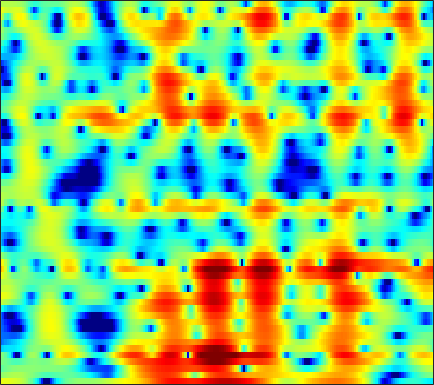

The table this chart was drawn from, first rows:
3.5062, 3.4476, 3.3712, 3.2913, 3.2218, 3.1115, 2.9507, 2.8025, 2.5441, 2.2066, 1.7663, 1.3612, 0.69548, -0.14351, -0.90749, -2.1519, -3.7235, -5.2372, -7.8152, -11.632, -18.47, -28.413, -17.048, -11.339
0.3125, 0.5851, 0.8933, 1.139, 1.282, 1.42, 1.493, 1.507, 1.472, 1.374, 1.211, 1.048, 0.783, 0.4605, 0.1887, -0.2019, -0.6085, -0.9075, -1.273, -1.57, -1.777, -1.858, -1.874, -1.795
-1.375, -1.004, -0.6126, -0.3109, -0.1359, 0.04455, 0.1772, 0.251, 0.3245, 0.3639, 0.3861, 0.3884, 0.377, 0.3518, 0.3242, 0.2802, 0.2286, 0.1941, 0.1465, 0.1107, 0.085, 0.07469, 0.06989, 0.06794
-0.1557, -0.3121, -0.5987, -0.9534, -1.24, -1.587, -1.834, -1.886, -1.802, -1.529, -1.147, -0.8452, -0.4722, -0.1839, -0.03617, 0.04689, 0.02968, -0.0414, -0.1713, -0.2841, -0.315, -0.2507, -0.02587, 0.3295
0.2501, -0.2064, -1.093, -2.443, -3.905, -6.818, -12.21, -22.45, -15.79, -7.943, -4.058, -2.167, -0.4603, 0.58, 1.002, 1.109, 0.6999, -0.008241, -1.631, -4.41, -9.713, -19.79, -12.22, -4.7
-6.158, -5.635, -5.221, -5.054, -5.064, -5.108, -5.054, -4.866, -4.393, -3.674, -2.804, -2.121, -1.272, -0.5601, -0.1424, 0.2227, 0.3898, 0.3905, 0.2706, 0.09659, -0.01251, 0.03571, 0.3466, 0.9178
-9.246, -8.54, -7.82, -7.255, -6.885, -6.426, -5.937, -5.532, -4.919, -4.231, -3.488, -2.912, -2.141, -1.393, -0.8595, -0.2083, 0.3711, 0.748, 1.183, 1.554, 1.873, 2.089, 2.345, 2.562
-9.082, -9.129, -9.274, -9.459, -9.632, -9.814, -9.844, -9.657, -9.001, -7.923, -6.57, -5.483, -4.055, -2.71, -1.783, -0.6664, 0.3137, 0.9579, 1.698, 2.304, 2.781, 3.057, 3.316, 3.457
-9.094, -9.672, -10.72, -12.08, -13.46, -16.07, -20.63, -28.09, -25.77, -16.61, -11.75, -9.121, -6.34, -4.101, -2.687, -1.081, 0.2455, 1.084, 2.02, 2.763, 3.328, 3.638, 3.898, 3.994
-9.309, -10.26, -11.62, -12.89, -13.65, -14.21, -14.16, -13.79, -12.76, -11.07, -9.008, -7.415, -5.399, -3.573, -2.344, -0.8828, 0.3744, 1.187, 2.097, 2.826, 3.368, 3.662, 3.902, 3.97
-8.958, -11, -14.87, -21.7, -31.23, -21, -15.29, -12.63, -10.07, -8.049, -6.332, -5.173, -3.74, -2.419, -1.51, -0.4022, 0.5978, 1.272, 2.064, 2.716, 3.218, 3.492, 3.707, 3.755
-3.135, -4.097, -5.456, -6.601, -7.083, -6.982, -6.44, -5.933, -5.192, -4.468, -3.844, -3.427, -2.881, -2.281, -1.749, -0.9414, -0.0564, 0.6229, 1.484, 2.234, 2.826, 3.144, 3.397, 3.434
2.376, 1.971, 1.456, 0.9554, 0.5941, 0.1296, -0.322, -0.6879, -1.274, -2.078, -3.131, -4.139, -5.728, -7.159, -7.38, -6.008, -3.751, -2.12, -0.2949, 1.084, 2.072, 2.561, 2.91, 2.91
3.604, 3.503, 3.3, 3.024, 2.738, 2.236, 1.636, 1.105, 0.1943, -1.027, -2.596, -4.078, -6.58, -9.375, -10.27, -8.31, -5.343, -3.46, -1.499, -0.07665, 0.8932, 1.361, 1.664, 1.627
2.118, 2.302, 2.371, 2.281, 2.14, 1.834, 1.421, 1.04, 0.4613, -0.1766, -0.8801, -1.397, -1.992, -2.407, -2.543, -2.43, -2.061, -1.679, -1.141, -0.6279, -0.2216, 0.007362, 0.1831, 0.2014
1.661, 1.821, 1.83, 1.655, 1.465, 1.188, 0.8622, 0.6169, 0.3168, 0.03902, -0.2505, -0.4716, -0.753, -0.9823, -1.13, -1.275, -1.343, -1.351, -1.322, -1.267, -1.181, -1.111, -0.9973, -0.8593
3.597, 3.122, 2.293, 1.304, 0.5357, -0.2584, -0.6221, -0.6115, -0.4082, -0.194, -0.07225, -0.1009, -0.3268, -0.707, -1.037, -1.5, -1.893, -2.113, -2.304, -2.491, -2.726, -2.939, -3.16, -3.073
6.297, 5.024, 2.822, -0.3663, -3.952, -11.7, -10.98, -5.94, -2.272, -0.4613, 0.3629, 0.4499, -0.08641, -1.37, -2.81, -5.173, -7.044, -6.972, -5.639, -4.562, -4.495, -5.396, -8.504, -17.72
4.685, 3.614, 1.929, 0.1039, -1.255, -2.674, -2.98, -2.594, -1.846, -1.131, -0.8359, -0.9561, -1.611, -2.961, -4.497, -7.131, -9.231, -8.787, -6.517, -4.568, -3.409, -2.971, -2.712, -2.327
0.9928, 0.2454, -0.7601, -1.61, -2.117, -2.583, -2.709, -2.639, -2.416, -2.081, -1.822, -1.71, -1.667, -1.767, -1.894, -2.04, -2.03, -1.879, -1.488, -0.9745, -0.436, -0.03815, 0.4626, 0.9575
-3.315, -4.304, -5.689, -6.93, -7.471, -7.47, -6.769, -5.981, -4.79, -3.716, -2.777, -2.161, -1.486, -0.9169, -0.557, -0.1289, 0.2628, 0.5467, 0.9163, 1.28, 1.626, 1.867, 2.161, 2.399
-6.707, -8.34, -11.5, -17.11, -27.15, -21.12, -13.23, -10.1, -7.186, -5.104, -3.517, -2.542, -1.468, -0.5881, -0.01892, 0.6336, 1.189, 1.554, 1.974, 2.327, 2.61, 2.773, 2.92, 2.983
-6.448, -7.245, -8.348, -9.367, -9.743, -9.425, -8.342, -7.244, -5.755, -4.392, -3.151, -2.336, -1.358, -0.5047, 0.06434, 0.7429, 1.334, 1.722, 2.169, 2.525, 2.791, 2.924, 3.008, 2.981
-5.103, -5.241, -5.427, -5.535, -5.536, -5.348, -4.981, -4.59, -3.995, -3.335, -2.649, -2.133, -1.458, -0.7848, -0.2904, 0.3516, 0.96, 1.381, 1.88, 2.293, 2.601, 2.758, 2.862, 2.829
-3.976, -3.986, -4.098, -4.154, -4.172, -4.121, -3.943, -3.778, -3.524, -3.235, -2.993, -2.777, -2.426, -1.946, -1.465, -0.7154, 0.1071, 0.7171, 1.447, 2.05, 2.497, 2.727, 2.897, 2.913
-2.623, -3.037, -3.812, -4.585, -4.916, -4.918, -4.465, -4.066, -3.684, -3.687, -4.156, -4.79, -5.736, -5.993, -5.213, -3.284, -1.256, 0.02938, 1.372, 2.3, 2.885, 3.132, 3.264, 3.238
0.02489, -1.302, -4.106, -9.509, -17.38, -12.45, -6.166, -3.775, -2.088, -1.729, -2.466, -3.97, -7.641, -12.13, -8.994, -3.588, -0.2233, 1.412, 2.786, 3.463, 3.606, 3.441, 2.968, 2.381
2.158, 1.408, 0.1273, -1.17, -1.768, -1.645, -0.7186, 0.1039, 0.9444, 1.421, 1.492, 1.381, 1.153, 1.133, 1.335, 1.842, 2.358, 2.606, 2.589, 2.083, 0.9752, -0.3025, -2.737, -6.143
1.798, 1.629, 1.383, 1.21, 1.143, 1.212, 1.405, 1.615, 1.865, 2.102, 2.236, 2.306, 2.318, 2.275, 2.195, 2.013, 1.685, 1.297, 0.5299, -0.6237, -2.243, -3.827, -6.504, -9.806
0.8944, 0.9221, 0.9808, 1.084, 1.192, 1.391, 1.636, 1.83, 2.09, 2.316, 2.49, 2.565, 2.588, 2.497, 2.347, 2.013, 1.512, 1.005, 0.1425, -0.9504, -2.284, -3.447, -5.131, -6.923
-0.7692, -0.7277, -0.5795, -0.3221, -0.03257, 0.4234, 0.9481, 1.345, 1.872, 2.315, 2.676, 2.858, 2.993, 2.984, 2.88, 2.599, 2.149, 1.7, 0.9418, 0.01196, -1.098, -2.043, -3.463, -5.072
-4.07, -4.308, -4.378, -3.961, -3.328, -2.182, -0.933, -0.01637, 1.06, 1.961, 2.65, 3.041, 3.378, 3.521, 3.503, 3.324, 2.974, 2.607, 1.982, 1.209, 0.3026, -0.4585, -1.601, -2.875
-9.064, -11.14, -14.91, -14.83, -11.11, -6.732, -3.598, -1.798, 0.04915, 1.45, 2.456, 3.019, 3.505, 3.74, 3.763, 3.607, 3.268, 2.914, 2.332, 1.654, 0.9172, 0.3406, -0.4496, -1.256
-8.276, -9.261, -10.48, -9.997, -8.305, -5.544, -3.032, -1.461, 0.254, 1.587, 2.568, 3.09, 3.523, 3.669, 3.601, 3.284, 2.731, 2.188, 1.345, 0.4655, -0.3286, -0.8025, -1.208, -1.418
-4.588, -4.561, -4.377, -3.796, -3.17, -2.062, -0.8275, 0.1092, 1.253, 2.223, 2.98, 3.364, 3.642, 3.609, 3.372, 2.752, 1.747, 0.7031, -1.096, -3.333, -5.605, -6.556, -5.966, -4.284
-3.982, -4.149, -4.024, -3.584, -2.993, -2.004, -0.8678, 0.00038, 1.112, 2.05, 2.776, 3.163, 3.428, 3.387, 3.133, 2.462, 1.359, 0.1812, -2.013, -5.211, -9.843, -12.76, -9.535, -5.425
-7.896, -9.049, -9.841, -9.254, -7.932, -5.797, -3.7, -2.305, -0.688, 0.6004, 1.563, 2.09, 2.524, 2.672, 2.596, 2.257, 1.66, 1.082, 0.1761, -0.7624, -1.492, -1.731, -1.56, -0.9486
-13.01, -16.77, -25.73, -20.89, -14.78, -9.76, -6.314, -4.292, -2.221, -0.6195, 0.5365, 1.156, 1.692, 1.935, 1.966, 1.844, 1.585, 1.34, 1.015, 0.7301, 0.5509, 0.5124, 0.5903, 0.8158
-12.46, -13.81, -14.15, -12.55, -10.56, -7.675, -4.987, -3.281, -1.411, 0.0003874, 0.9739, 1.44, 1.739, 1.73, 1.567, 1.22, 0.8371, 0.5647, 0.299, 0.1855, 0.1921, 0.2512, 0.4197, 0.6742
-13.74, -21.29, -18.48, -10.61, -7.205, -3.857, -1.388, 0.04326, 1.486, 2.438, 2.946, 2.994, 2.676, 1.906, 1.04, -0.3995, -1.853, -2.647, -2.928, -2.583, -2.105, -1.878, -1.727, -1.599
-3.594, -3.723, -3.224, -2.055, -0.8867, 0.6522, 1.983, 2.833, 3.673, 4.113, 4.146, 3.851, 2.982, 1.436, -0.3268, -3.888, -10.39, -24.05, -13.36, -7.618, -5.642, -5.447, -6.725, -10.24
-1.482, -1.101, -0.5681, 0.1656, 0.7291, 1.497, 2.21, 2.65, 3.096, 3.301, 3.2, 2.93, 2.238, 1.151, 0.08301, -1.599, -3.278, -4.214, -4.7, -4.596, -4.561, -4.798, -5.581, -6.622
-2.304, -1.883, -1.286, -0.6723, -0.2121, 0.4219, 1.041, 1.441, 1.862, 2.143, 2.234, 2.166, 1.906, 1.458, 1.032, 0.4005, -0.2432, -0.6619, -1.124, -1.49, -1.771, -1.949, -2.135, -2.199
-3.793, -3.589, -3.195, -2.708, -2.18, -1.386, -0.5439, 0.08448, 0.8131, 1.395, 1.808, 1.977, 2.045, 1.949, 1.787, 1.48, 1.119, 0.8443, 0.4997, 0.2106, -0.001618, -0.1222, -0.2313, -0.3022
-6.294, -6.89, -7.422, -7.028, -6.095, -4.352, -2.534, -1.29, 0.1382, 1.226, 2, 2.392, 2.655, 2.661, 2.514, 2.156, 1.69, 1.304, 0.8549, 0.5684, 0.4701, 0.5079, 0.6331, 0.7333
-9.64, -12.39, -19.69, -24.21, -14.11, -7.866, -4.041, -1.942, 0.1881, 1.707, 2.724, 3.217, 3.5, 3.377, 3.018, 2.189, 0.9561, -0.1764, -1.69, -2.52, -2.088, -1.186, 0.1154, 1.137
-11.27, -11.63, -11.39, -10.07, -8.427, -5.803, -3.292, -1.628, 0.2017, 1.617, 2.606, 3.056, 3.305, 3.105, 2.626, 1.455, -0.5425, -2.836, -8.074, -19.57, -9.276, -4.635, -1.107, 0.9611
-20.49, -15.22, -11.39, -8.816, -7.229, -5.31, -3.562, -2.407, -1.057, 0.06835, 0.9439, 1.409, 1.785, 1.852, 1.691, 1.182, 0.3809, -0.3427, -1.236, -1.648, -1.263, -0.5675, 0.4977, 1.441
-11.07, -10.37, -9.125, -7.827, -6.9, -5.734, -4.607, -3.8, -2.76, -1.783, -0.8964, -0.3069, 0.323, 0.7773, 1.002, 1.164, 1.203, 1.183, 1.166, 1.214, 1.367, 1.544, 1.806, 2.043
-6.522, -6.722, -6.873, -6.9, -6.872, -6.739, -6.397, -5.928, -5.012, -3.892, -2.702, -1.826, -0.7967, 0.07089, 0.6072, 1.177, 1.598, 1.833, 2.061, 2.225, 2.339, 2.392, 2.424, 2.406
-4.067, -4.68, -5.655, -6.92, -8.095, -9.921, -11.54, -11.64, -9.733, -7.042, -4.601, -3.085, -1.411, -0.1074, 0.6639, 1.457, 2.028, 2.339, 2.609, 2.747, 2.772, 2.733, 2.623, 2.457
-1.785, -2.55, -3.847, -5.594, -7.348, -10.57, -15.14, -16.69, -11.77, -7.32, -4.241, -2.507, -0.7139, 0.6138, 1.367, 2.109, 2.59, 2.801, 2.918, 2.861, 2.664, 2.449, 2.091, 1.694
0.3323, -0.3834, -1.402, -2.4, -3.089, -3.837, -4.183, -4.044, -3.297, -2.122, -0.8401, 0.05279, 1.081, 1.878, 2.325, 2.721, 2.897, 2.879, 2.671, 2.253, 1.636, 1.049, 0.1299, -0.8592
1.26, 0.2717, -0.8357, -1.458, -1.526, -1.239, -0.6791, -0.1653, 0.5358, 1.222, 1.837, 2.216, 2.589, 2.81, 2.882, 2.848, 2.671, 2.436, 1.922, 1.144, 0.01883, -1.112, -3.033, -5.51
1.005, -1.642, -6.048, -7.658, -5.142, -1.75, 0.5696, 1.776, 2.853, 3.478, 3.718, 3.701, 3.427, 2.977, 2.59, 2.12, 1.763, 1.548, 1.178, 0.5218, -0.6074, -1.873, -4.244, -7.548
3.16, 1.147, -1.563, -2.431, -1.26, 0.8947, 2.652, 3.541, 4.251, 4.404, 4.024, 3.366, 1.966, -0.08765, -1.948, -3.927, -3.742, -2.639, -1.259, -0.6074, -0.7649, -1.393, -3.005, -5.553
3.706, 3.168, 2.61, 2.335, 2.34, 2.559, 2.823, 2.952, 2.938, 2.591, 1.829, 0.9063, -0.9542, -3.812, -6.888, -11.51, -9.834, -6.711, -3.933, -2.398, -1.756, -1.716, -2.115, -2.91
1.681, 1.706, 1.698, 1.674, 1.648, 1.613, 1.542, 1.473, 1.287, 0.9951, 0.5402, 0.06731, -0.7194, -1.61, -2.237, -2.779, -2.824, -2.556, -2.013, -1.487, -1.114, -0.9658, -0.8963, -0.9412
